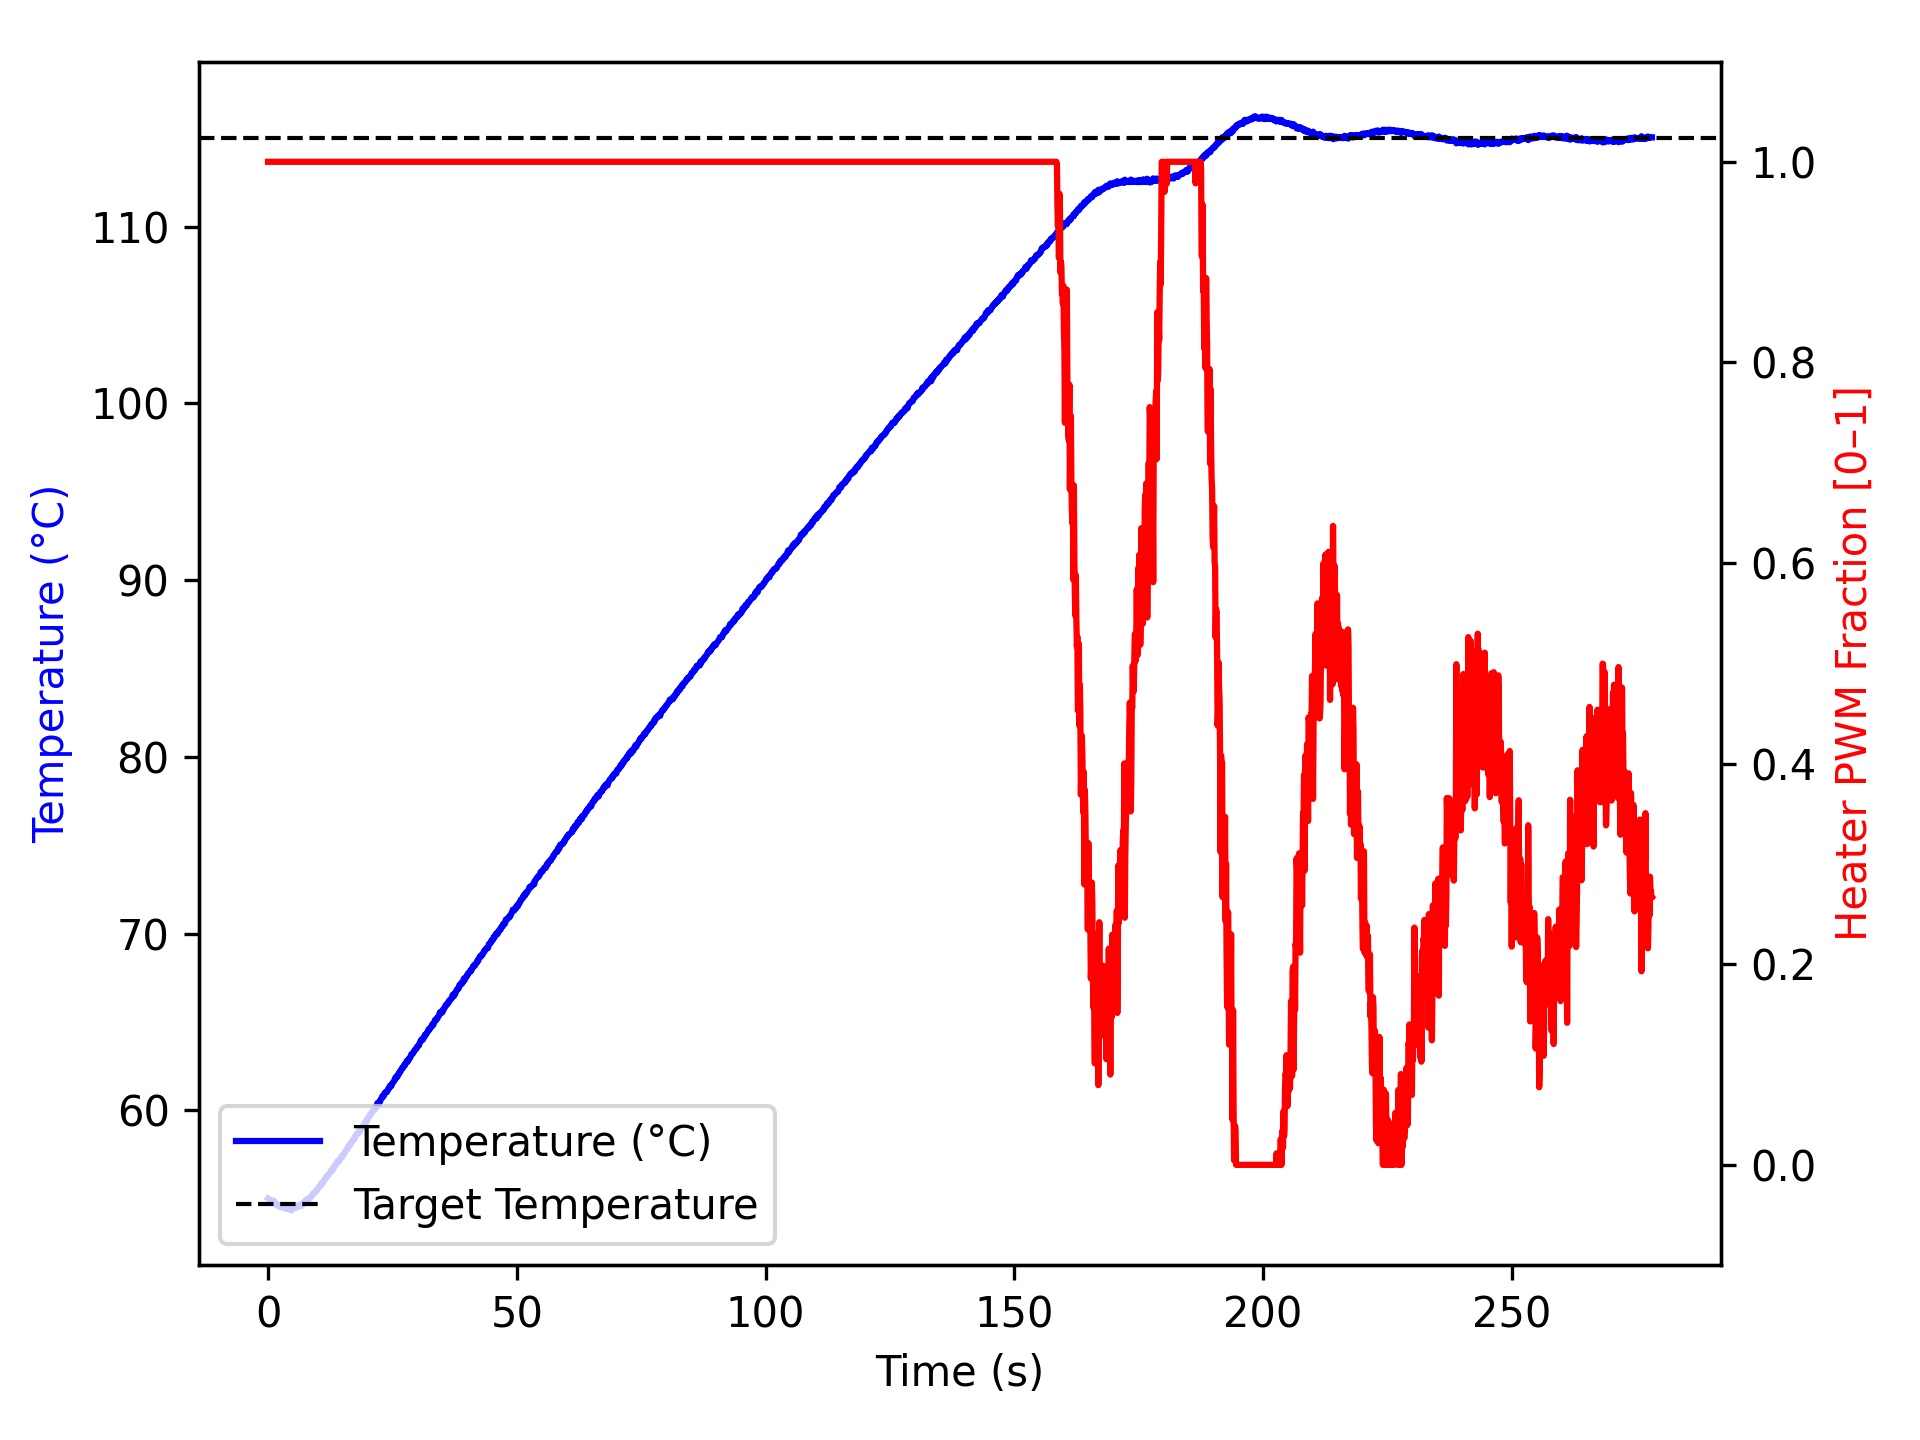

The data file committed next to this chart (first rows):
time_ms, temperature, heater
2, 55.02, 1.0
1105, 54.82, 1.0
1206, 54.88, 1.0
1307, 54.82, 1.0
1408, 54.77, 1.0
1510, 54.75, 1.0
1611, 54.68, 1.0
1712, 54.65, 1.0
1814, 54.65, 1.0
1914, 54.67, 1.0
2015, 54.62, 1.0
2116, 54.56, 1.0
2217, 54.61, 1.0
2318, 54.63, 1.0
2419, 54.62, 1.0
2520, 54.59, 1.0
2622, 54.54, 1.0
2723, 54.55, 1.0
2824, 54.52, 1.0
2925, 54.52, 1.0
3026, 54.52, 1.0
3127, 54.47, 1.0
3228, 54.49, 1.0
3329, 54.52, 1.0
3431, 54.49, 1.0
3532, 54.48, 1.0
3633, 54.45, 1.0
3735, 54.45, 1.0
3835, 54.45, 1.0
3935, 54.41, 1.0
4035, 54.49, 1.0
4135, 54.45, 1.0
4235, 54.45, 1.0
4336, 54.43, 1.0
4436, 54.45, 1.0
4537, 54.4, 1.0
4638, 54.34, 1.0
4739, 54.38, 1.0
4841, 54.42, 1.0
4942, 54.41, 1.0
5043, 54.48, 1.0
5143, 54.52, 1.0
5243, 54.5, 1.0
5343, 54.52, 1.0
5443, 54.49, 1.0
5543, 54.5, 1.0
5643, 54.5, 1.0
5743, 54.49, 1.0
5843, 54.55, 1.0
5943, 54.59, 1.0
6043, 54.63, 1.0
6143, 54.59, 1.0
6243, 54.63, 1.0
6343, 54.63, 1.0
6443, 54.63, 1.0
6544, 54.63, 1.0
6644, 54.68, 1.0
6744, 54.59, 1.0
6845, 54.65, 1.0
6945, 54.68, 1.0
... 2,703 more rows
